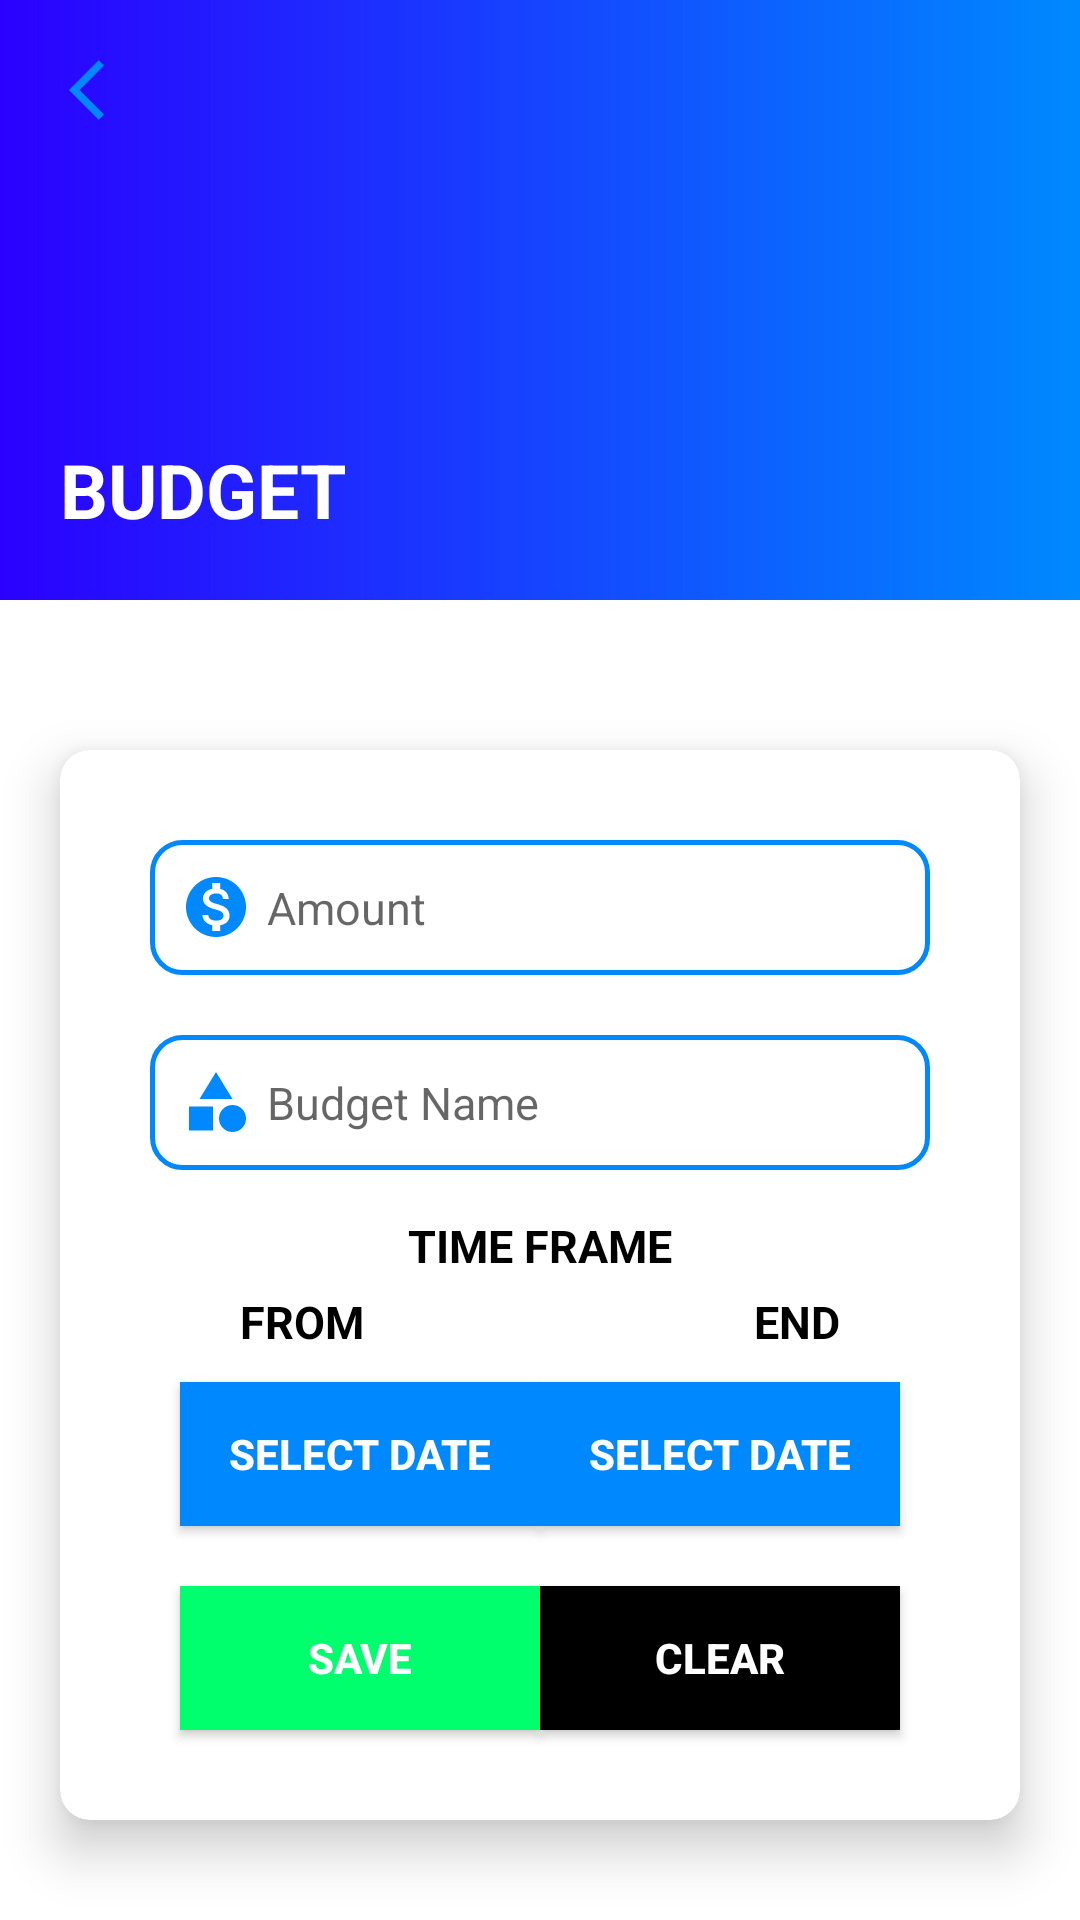

Write the Android layout XML for this screen, with the resource values it uses.
<!-- AndroidManifest.xml: application theme Theme.ExTracker -->
<!-- res/layout/activity_budget.xml -->
<?xml version="1.0" encoding="utf-8"?>
<RelativeLayout xmlns:android="http://schemas.android.com/apk/res/android"
    xmlns:app="http://schemas.android.com/apk/res-auto"
    xmlns:tools="http://schemas.android.com/tools"
    android:layout_width="match_parent"
    android:layout_height="match_parent"
    tools:context=".BudgetActivity">

    <RelativeLayout
        android:id="@+id/header"
        android:layout_width="match_parent"
        android:layout_height="200dp"
        android:background="@drawable/header_bg">

        <ImageButton
            android:id="@+id/btn_back"
            android:layout_width="40dp"
            android:layout_height="40dp"
            android:layout_marginStart="10dp"
            android:layout_marginTop="10dp"
            android:layout_marginEnd="10dp"
            android:layout_marginBottom="10dp"
            android:background="@drawable/content_bg"
            android:paddingStart="10dp"
            android:src="@drawable/ic_back" />

        <TextView
            android:layout_width="wrap_content"
            android:layout_height="wrap_content"
            android:layout_alignParentBottom="true"
            android:layout_marginStart="20dp"
            android:layout_marginBottom="20dp"
            android:text="BUDGET"
            android:textColor="@color/white"
            android:textSize="25dp"
            android:textStyle="bold" />
    </RelativeLayout>

    <RelativeLayout
        android:layout_width="match_parent"
        android:layout_height="match_parent"
        android:layout_below="@id/header"
        android:background="@drawable/content_bg">

        <androidx.cardview.widget.CardView
            android:layout_width="match_parent"
            android:layout_height="wrap_content"
            android:layout_marginStart="20dp"
            android:layout_marginTop="50dp"
            android:layout_marginEnd="20dp"
            app:cardCornerRadius="10dp"
            app:cardElevation="10dp">

            <RelativeLayout
                android:layout_width="match_parent"
                android:layout_height="match_parent"
                android:padding="20dp">


                <EditText
                    android:id="@+id/amount"
                    android:layout_width="match_parent"
                    android:layout_height="wrap_content"
                    android:layout_marginStart="10dp"
                    android:layout_marginTop="10dp"
                    android:layout_marginEnd="10dp"
                    android:layout_marginBottom="10dp"
                    android:background="@drawable/edt_bg"
                    android:drawableStart="@drawable/ic_amount"
                    android:drawablePadding="5dp"
                    android:hint="Amount"
                    android:inputType="number"
                    android:minHeight="45dp"
                    android:paddingStart="10dp"
                    android:textSize="15dp" />

                <EditText
                    android:id="@+id/bd_name"
                    android:layout_width="match_parent"
                    android:layout_height="wrap_content"
                    android:layout_below="@id/amount"
                    android:layout_marginStart="10dp"
                    android:layout_marginTop="10dp"
                    android:layout_marginEnd="10dp"
                    android:layout_marginBottom="10dp"
                    android:background="@drawable/edt_bg"
                    android:drawableStart="@drawable/ic_category"
                    android:drawablePadding="5dp"
                    android:hint="Budget Name"
                    android:inputType="text"
                    android:minHeight="45dp"
                    android:paddingStart="10dp"
                    android:textSize="15dp" />

                <TextView
                    android:id="@+id/time_txt"
                    android:layout_width="wrap_content"
                    android:layout_height="wrap_content"
                    android:layout_below="@id/bd_name"
                    android:textStyle="bold"
                    android:textSize="15dp"
                    android:layout_centerHorizontal="true"
                    android:layout_margin="5dp"
                    android:textColor="@color/black"
                    android:text="TIME FRAME" />



                <TextView
                    android:id="@+id/txt_from"
                    android:layout_width="wrap_content"
                    android:layout_height="wrap_content"
                    android:layout_below="@id/time_txt"
                    android:layout_marginStart="40dp"
                    android:textSize="15dp"
                    android:textStyle="bold"
                    android:textColor="@color/black"
                    android:text="FROM"/>

                <androidx.appcompat.widget.AppCompatButton
                    android:id="@+id/btn_from"
                    android:layout_width="wrap_content"
                    android:layout_height="wrap_content"
                    android:layout_below="@id/txt_from"
                    android:layout_alignParentStart="true"
                    android:layout_centerHorizontal="true"
                    android:layout_marginStart="20dp"
                    android:layout_marginTop="10dp"
                    android:layout_marginBottom="10dp"
                    android:background="@color/blue"
                    android:minWidth="120dp"
                    android:text="Select Date"
                    android:textColor="@color/white"
                    android:textStyle="bold" />

                <TextView
                    android:id="@+id/txt_to"
                    android:layout_width="wrap_content"
                    android:layout_height="wrap_content"
                    android:layout_below="@id/time_txt"
                    android:layout_marginEnd="40dp"
                    android:textSize="15dp"
                    android:textStyle="bold"
                    android:textColor="@color/black"
                    android:layout_alignParentEnd="true"
                    android:text="END"/>

                <androidx.appcompat.widget.AppCompatButton
                    android:id="@+id/btn_to"
                    android:layout_width="wrap_content"
                    android:layout_height="wrap_content"
                    android:layout_below="@id/txt_from"
                    android:layout_alignParentEnd="true"
                    android:layout_centerHorizontal="true"
                    android:layout_marginEnd="20dp"
                    android:layout_marginTop="10dp"
                    android:layout_marginBottom="10dp"
                    android:background="@color/blue"
                    android:minWidth="120dp"
                    android:text="Select Date"
                    android:textColor="@color/white"
                    android:textStyle="bold" />


                <androidx.appcompat.widget.AppCompatButton
                    android:id="@+id/btn_save"
                    android:layout_width="wrap_content"
                    android:layout_height="wrap_content"
                    android:layout_below="@id/btn_from"
                    android:layout_alignParentStart="true"
                    android:layout_centerHorizontal="true"
                    android:layout_marginStart="20dp"
                    android:layout_marginTop="10dp"
                    android:layout_marginBottom="10dp"
                    android:background="@color/green"
                    android:minWidth="120dp"
                    android:text="Save"
                    android:textColor="@color/white"
                    android:textStyle="bold" />

                <androidx.appcompat.widget.AppCompatButton
                    android:id="@+id/btn_clear"
                    android:layout_width="wrap_content"
                    android:layout_height="wrap_content"
                    android:layout_below="@id/btn_to"
                    android:layout_alignParentEnd="true"
                    android:layout_centerHorizontal="true"
                    android:layout_marginTop="10dp"
                    android:layout_marginEnd="20dp"
                    android:layout_marginBottom="10dp"
                    android:background="@color/black"
                    android:minWidth="120dp"
                    android:text="Clear"
                    android:textColor="@color/white"
                    android:textStyle="bold" />

            </RelativeLayout>

        </androidx.cardview.widget.CardView>

    </RelativeLayout>

</RelativeLayout>
<!-- resources referenced by this layout -->
<resources>
  <color name="black">#FF000000</color>
  <color name="blue">#0089FF</color>
  <color name="green">#00FF6D</color>
  <color name="white">#FFFFFFFF</color>
  <!-- drawable edt_bg (drawable) -->
  <?xml version="1.0" encoding="utf-8"?>
  <shape xmlns:android="http://schemas.android.com/apk/res/android">
      <solid android:color="@color/white"/>
      <corners android:radius="10dp"/>
      <stroke android:color="@color/blue" android:width="1.5dp"/>
  </shape>
  <!-- drawable header_bg (drawable) -->
  <?xml version="1.0" encoding="utf-8"?>
  <shape xmlns:android="http://schemas.android.com/apk/res/android">
      <gradient
          android:type="linear"
          android:angle="0"
          android:startColor="@color/purple_500"
          android:endColor="@color/blue"/>
  </shape>
  <!-- drawable ic_amount (drawable) -->
  <vector android:height="24dp" android:tint="#0089FF"
      android:viewportHeight="24" android:viewportWidth="24"
      android:width="24dp" xmlns:android="http://schemas.android.com/apk/res/android">
      <path android:fillColor="@android:color/white" android:pathData="M12,2C6.48,2 2,6.48 2,12s4.48,10 10,10 10,-4.48 10,-10S17.52,2 12,2zM13.41,18.09L13.41,20h-2.67v-1.93c-1.71,-0.36 -3.16,-1.46 -3.27,-3.4h1.96c0.1,1.05 0.82,1.87 2.65,1.87 1.96,0 2.4,-0.98 2.4,-1.59 0,-0.83 -0.44,-1.61 -2.67,-2.14 -2.48,-0.6 -4.18,-1.62 -4.18,-3.67 0,-1.72 1.39,-2.84 3.11,-3.21L10.74,4h2.67v1.95c1.86,0.45 2.79,1.86 2.85,3.39L14.3,9.34c-0.05,-1.11 -0.64,-1.87 -2.22,-1.87 -1.5,0 -2.4,0.68 -2.4,1.64 0,0.84 0.65,1.39 2.67,1.91s4.18,1.39 4.18,3.91c-0.01,1.83 -1.38,2.83 -3.12,3.16z"/>
  </vector>
  <!-- drawable ic_back (drawable) -->
  <vector android:height="24dp" android:tint="#0089FF"
      android:viewportHeight="24" android:viewportWidth="24"
      android:width="24dp" xmlns:android="http://schemas.android.com/apk/res/android">
      <path android:fillColor="@android:color/white" android:pathData="M11.67,3.87L9.9,2.1 0,12l9.9,9.9 1.77,-1.77L3.54,12z"/>
  </vector>
  <!-- drawable ic_category (drawable) -->
  <vector android:height="24dp" android:tint="#0089FF"
      android:viewportHeight="24" android:viewportWidth="24"
      android:width="24dp" xmlns:android="http://schemas.android.com/apk/res/android">
      <path android:fillColor="@android:color/white" android:pathData="M12,2l-5.5,9h11z"/>
      <path android:fillColor="@android:color/white" android:pathData="M17.5,17.5m-4.5,0a4.5,4.5 0,1 1,9 0a4.5,4.5 0,1 1,-9 0"/>
      <path android:fillColor="@android:color/white" android:pathData="M3,13.5h8v8H3z"/>
  </vector>
  <style name="Theme.ExTracker" parent="Theme.MaterialComponents.Light.NoActionBar">
          
          <item name="colorPrimary">@color/blue</item>
          <item name="colorPrimaryVariant">@color/blue</item>
          <item name="colorOnPrimary">@color/white</item>
          
          <item name="colorSecondary">@color/green</item>
          <item name="colorSecondaryVariant">@color/green</item>
          <item name="colorOnSecondary">@color/white</item>
          
          <item name="android:statusBarColor" tools:targetApi="l">?attr/colorPrimaryVariant</item>
          
      </style>
  <color name="purple_500">#2B00FF</color>
</resources>
